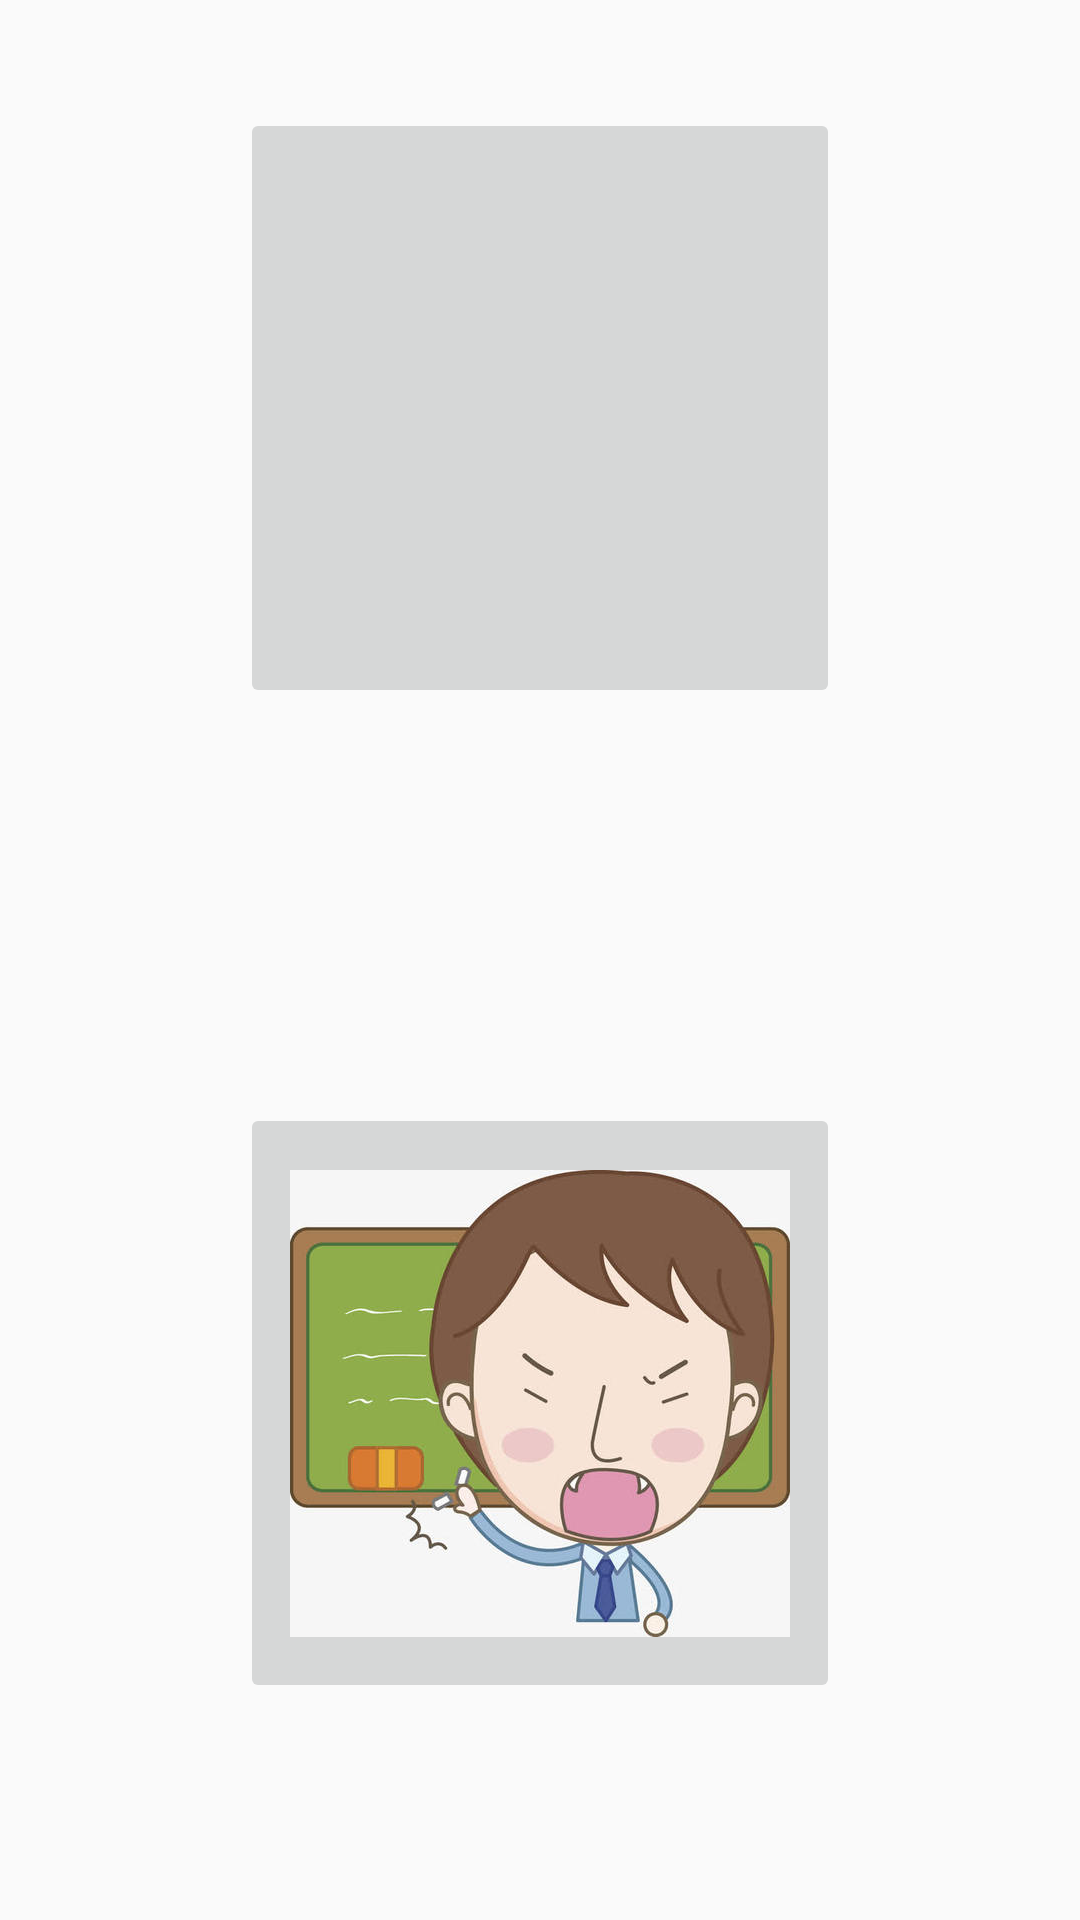

Here is an Android app screen rendered from its layout file. Give the layout XML and the strings, colors and styles it references.
<!-- AndroidManifest.xml: application theme AppTheme -->
<!-- res/layout/moudle_chocie.xml -->
<?xml version="1.0" encoding="utf-8"?>
<android.support.constraint.ConstraintLayout
    xmlns:android="http://schemas.android.com/apk/res/android"
    xmlns:app="http://schemas.android.com/apk/res-auto"
    xmlns:tools="http://schemas.android.com/tools"
    android:layout_width="match_parent"
    android:layout_height="match_parent"
    android:id="@+id/moudle_choice">

    <ImageButton
        android:id="@+id/student"
        android:layout_width="200dp"
        android:layout_height="200dp"
        android:layout_marginStart="116dp"
        android:layout_marginTop="36dp"
        android:layout_marginEnd="116dp"
        android:src="@mipmap/head"
        app:layout_constraintEnd_toEndOf="parent"
        app:layout_constraintStart_toStartOf="parent"
        app:layout_constraintTop_toTopOf="parent"
        tools:srcCompat="@tools:sample/avatars" />

    <ImageButton
        android:id="@+id/teacher"
        android:layout_width="200dp"
        android:layout_height="200dp"
        android:layout_marginStart="116dp"
        android:layout_marginTop="95dp"
        android:layout_marginEnd="116dp"
        android:layout_marginBottom="36dp"
        android:src="@mipmap/index"
        app:layout_constraintBottom_toBottomOf="parent"
        app:layout_constraintEnd_toEndOf="parent"
        app:layout_constraintStart_toStartOf="parent"
        app:layout_constraintTop_toBottomOf="@+id/student"
        tools:srcCompat="@tools:sample/avatars[11]" />
</android.support.constraint.ConstraintLayout>
<!-- resources referenced by this layout -->
<resources>
  <!-- mipmap index: png bitmap (mipmap-xxhdpi, 25938 bytes) -->
  <style name="AppTheme" parent="Theme.AppCompat.Light.NoActionBar">
          
          <item name="colorPrimary">@color/colorPrimary</item>
          <item name="colorPrimaryDark">@color/colorPrimaryDark</item>
          <item name="colorAccent">@color/colorAccent</item>
          <item name="android:statusBarColor">@android:color/transparent</item>
      </style>
  <!-- not gathered from this repository: default colours our renderer supplied (Android Studio template values) -->
  <color name="colorPrimary">#FF6200EE</color>
  <color name="colorPrimaryDark">#FF3700B3</color>
  <color name="colorAccent">#FF03DAC5</color>
</resources>
